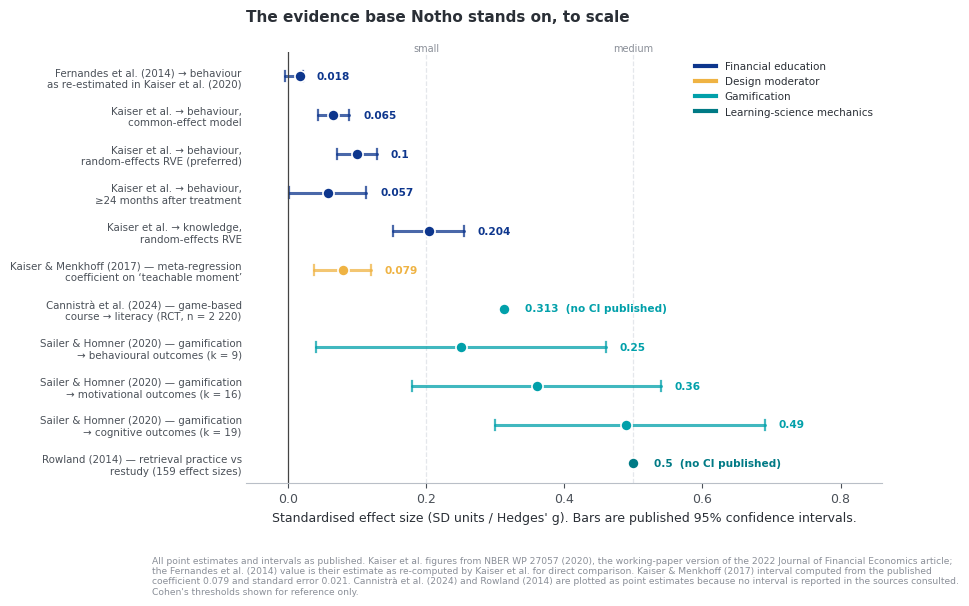

This figure's Python source: (Note: this script raises an exception after producing the figure.)
#!/usr/bin/env python3
"""Figures for the Notho Evidence Dossier. Brand palette from docs/REBRAND-NOTHO.md."""
import matplotlib
matplotlib.use("Agg")
import matplotlib.pyplot as plt
import numpy as np
from matplotlib.patches import Rectangle, FancyArrowPatch
import matplotlib.patheffects as pe

TEAL   = "#01A0AA"
PRIM   = "#007A85"
DARK   = "#005F68"
GOLD   = "#EFB343"
NAVY   = "#0D368D"
GREY   = "#8A8F98"
LGREY  = "#E4E7EB"
RED    = "#C0392B"
GREEN  = "#1E8449"

plt.rcParams.update({
    "font.family": "DejaVu Sans",
    "font.size": 9,
    "axes.edgecolor": "#B9BFC7",
    "axes.linewidth": 0.8,
    "axes.labelcolor": "#2A2F36",
    "text.color": "#2A2F36",
    "xtick.color": "#4A5058",
    "ytick.color": "#4A5058",
    "axes.titlesize": 11,
    "axes.titleweight": "bold",
    "figure.dpi": 200,
    "savefig.dpi": 200,
    "savefig.bbox": "tight",
    "savefig.facecolor": "white",
})

OUT = "figs/"

def finish(fig, name, note=None):
    if note:
        fig.text(0.01, -0.02, note, fontsize=6.6, color=GREY, ha="left", va="top", wrap=True)
    fig.savefig(OUT + name, facecolor="white")
    plt.close(fig)
    print("wrote", name)


# ---------------------------------------------------------------- FIG 1
# Forest plot: effect sizes across the evidence base
def fig1():
    rows = [
        # label, estimate, lo, hi, group   — ALL values and intervals as published
        ("Fernandes et al. (2014) → behaviour\nas re-estimated in Kaiser et al. (2020)", 0.018, -0.004, 0.022, "fin"),
        ("Kaiser et al. → behaviour,\ncommon-effect model", 0.065, 0.043, 0.089, "fin"),
        ("Kaiser et al. → behaviour,\nrandom-effects RVE (preferred)", 0.1003, 0.071, 0.129, "fin"),
        ("Kaiser et al. → behaviour,\n≥24 months after treatment", 0.0574, 0.0013, 0.1136, "fin"),
        ("Kaiser et al. → knowledge,\nrandom-effects RVE", 0.204, 0.152, 0.255, "fin"),
        ("Kaiser & Menkhoff (2017) — meta-regression\ncoefficient on ‘teachable moment’", 0.079, 0.038, 0.120, "mod"),
        ("Cannistrà et al. (2024) — game-based\ncourse → literacy (RCT, n = 2 220)", 0.313, None, None, "gam"),
        ("Sailer & Homner (2020) — gamification\n→ behavioural outcomes (k = 9)", 0.25, 0.04, 0.46, "gam"),
        ("Sailer & Homner (2020) — gamification\n→ motivational outcomes (k = 16)", 0.36, 0.18, 0.54, "gam"),
        ("Sailer & Homner (2020) — gamification\n→ cognitive outcomes (k = 19)", 0.49, 0.30, 0.69, "gam"),
        ("Rowland (2014) — retrieval practice vs\nrestudy (159 effect sizes)", 0.50, None, None, "learn"),
    ]
    colours = {"fin": NAVY, "gam": TEAL, "learn": PRIM, "mod": GOLD}
    labels  = {"fin": "Financial education", "gam": "Gamification",
               "learn": "Learning-science mechanics", "mod": "Design moderator"}

    fig, ax = plt.subplots(figsize=(8.2, 5.6))
    ys = np.arange(len(rows))[::-1]
    for y, (lab, d, lo, hi, g) in zip(ys, rows):
        c = colours[g]
        if lo is not None:
            ax.plot([lo, hi], [y, y], color=c, lw=2.2, solid_capstyle="round", alpha=.75)
            ax.plot([lo, lo], [y - .13, y + .13], color=c, lw=1.6, alpha=.75)
            ax.plot([hi, hi], [y - .13, y + .13], color=c, lw=1.6, alpha=.75)
            xt = hi + 0.02
        else:
            ax.plot([d], [y], marker="D", color=c, ms=6, mec="white", mew=1.0, zorder=3)
            xt = d + 0.03
        ax.plot([d], [y], "o", color=c, ms=8, mec="white", mew=1.2, zorder=4)
        lbl = f"{d:.3f}".rstrip("0").rstrip(".")
        if lo is None:
            lbl += "  (no CI published)"
        ax.text(xt, y, lbl, va="center", fontsize=7.6, color=c, fontweight="bold")
    ax.set_yticks(ys)
    ax.set_yticklabels([r[0] for r in rows], fontsize=7.4)
    ax.axvline(0, color="#444", lw=0.9)
    for x, lbl in [(0.2, "small"), (0.5, "medium")]:
        ax.axvline(x, color=LGREY, lw=0.9, ls="--", zorder=0)
        ax.text(x, len(rows) - 0.35, lbl, fontsize=7, color=GREY, ha="center")
    ax.set_xlim(-0.06, 0.86)
    ax.set_xlabel("Standardised effect size (SD units / Hedges' g). Bars are published 95% confidence intervals.")
    ax.set_title("The evidence base Notho stands on, to scale",
                 loc="left", pad=22)
    ax.spines[["top", "right", "left"]].set_visible(False)
    ax.tick_params(axis="y", length=0)
    handles = [plt.Line2D([], [], color=colours[k], lw=3, label=labels[k])
               for k in ["fin", "mod", "gam", "learn"]]
    ax.legend(handles=handles, loc="upper right", frameon=True, framealpha=.95,
              edgecolor="none", fontsize=7.5)
    finish(fig, "fig01_forest.png",
           "All point estimates and intervals as published. Kaiser et al. figures from NBER WP 27057 (2020), the working-paper version of the 2022 "
           "Journal of Financial Economics article; the Fernandes et al. (2014) value is their estimate as re-computed by Kaiser et al. for direct comparison. "
           "Kaiser & Menkhoff (2017) interval computed from the published coefficient 0.079 and standard error 0.021. Cannistrà et al. (2024) and "
           "Rowland (2014) are plotted as point estimates because no interval is reported in the sources consulted. Cohen's thresholds shown for reference only.")


# ---------------------------------------------------------------- FIG 2
# SA financial literacy across instruments
def fig2():
    fig, (a1, a2) = plt.subplots(1, 2, figsize=(8.2, 3.5),
                                 gridspec_kw={"width_ratios": [1.15, 1]})
    names = ["FSCA/HSRC 2020\ncomposite score",
             "S&P Global FinLit\n(2015)",
             "NIDS Wave 5\n(Nanziri & Olckers 2019)",
             "OECD/INFE 2016\nknowledge minimum"]
    vals = [52, 42, 40.6, 31]
    bars = a1.barh(names[::-1], vals[::-1], color=[GREY, PRIM, TEAL, NAVY][::-1], height=.62)
    for b, v in zip(bars, vals[::-1]):
        a1.text(v + 1.5, b.get_y() + b.get_height()/2, f"{v}%", va="center",
                fontsize=8.5, fontweight="bold", color="#2A2F36")
    a1.set_xlim(0, 72)
    a1.set_xlabel("Score / % classified financially literate")
    a1.set_title("Four instruments, four answers", loc="left", fontsize=9.5)
    a1.spines[["top", "right", "left"]].set_visible(False)
    a1.tick_params(axis="y", length=0, labelsize=7.6)

    # inflation question — single published value, no invented comparators
    a2.axis("off")
    a2.add_patch(Rectangle((0.04, 0.30), 0.92, 0.52, transform=a2.transAxes,
                           facecolor="#FBF0EF", edgecolor=RED, lw=1.2))
    a2.text(0.5, 0.70, "25%", transform=a2.transAxes, ha="center", va="center",
            fontsize=40, fontweight="bold", color=RED)
    a2.text(0.5, 0.455, "of South African adults answered the\ninflation question correctly",
            transform=a2.transAxes, ha="center", va="center", fontsize=8.4, linespacing=1.5)
    a2.text(0.5, 0.345, "among the lowest of 39 economies surveyed",
            transform=a2.transAxes, ha="center", va="center", fontsize=7.4,
            style="italic", color="#7a3a33")
    a2.text(0.5, 0.20, "OECD/INFE 2023 International Survey\nof Adult Financial Literacy",
            transform=a2.transAxes, ha="center", va="center", fontsize=6.8, color=GREY, linespacing=1.4)
    a2.set_title("The single worst result: inflation", loc="left", fontsize=9.5)
    fig.suptitle("South African financial literacy is not one number",
                 x=0.005, ha="left", fontsize=11, fontweight="bold", y=1.04)
    finish(fig, "fig02_literacy.png",
           "Left: FSCA/HSRC (2020) composite score out of 100; S&P Global FinLit (Klapper, Lusardi & van Oudheusden, 2015) and NIDS Wave 5 "
           "(Nanziri & Olckers, 2019) percentages classified financially literate; OECD/INFE (2016) minimum-target knowledge score. These are "
           "different constructs and are not directly comparable. Right: OECD/INFE (2023). No comparator country values are shown because no "
           "verified per-country figures were obtained for this dossier.")


# ---------------------------------------------------------------- FIG 3
# Household stress dashboard
def fig3():
    fig, axes = plt.subplots(1, 4, figsize=(8.4, 2.9))
    panels = [
        ("Household debt\nto disposable income", 62.2, 100, "%", "SARB QB, Q1 2026", PRIM),
        ("Debt-service cost\nof disposable income", 8.4, 20, "%", "SARB QB, Q1 2026", TEAL),
        ("Credit-active consumers\nwith impaired records", 36.0, 100, "%", "NCR CBM Q3 2024", GOLD),
        ("On track for a\ncomfortable retirement", 6.0, 100, "%", "10X RRR", RED),
    ]
    for ax, (title, val, cap, unit, src, col) in zip(axes, panels):
        ang = np.linspace(np.pi, 0, 200)
        ax.plot(np.cos(ang), np.sin(ang), color=LGREY, lw=9, solid_capstyle="butt")
        frac = val / cap
        ang2 = np.linspace(np.pi, np.pi - np.pi * frac, 200)
        ax.plot(np.cos(ang2), np.sin(ang2), color=col, lw=9, solid_capstyle="butt")
        ax.text(0, 0.18, f"{val:g}{unit}", ha="center", fontsize=17, fontweight="bold", color=col)
        ax.text(0, -0.22, title, ha="center", fontsize=7.6, linespacing=1.35)
        ax.text(0, -0.62, src, ha="center", fontsize=6.2, color=GREY)
        ax.set_xlim(-1.25, 1.25); ax.set_ylim(-0.75, 1.2); ax.axis("off")
    fig.suptitle("The downstream damage is measurable, and it is not improving",
                 x=0.005, ha="left", fontsize=11, fontweight="bold", y=1.02)
    finish(fig, "fig03_stress.png",
           "Gauge scales: debt-to-income and impairment shown against 100%; debt-service cost against a 20% ceiling for legibility.")


# ---------------------------------------------------------------- FIG 4
# Two-pot cumulative
def fig4():
    fig, ax = plt.subplots(figsize=(8.2, 3.4))
    xs = ["Sep 2024\nlaunch", "Jan 2025\n(5 months)", "Feb 2025\n(6 months)", "Feb 2026\n(18 months)"]
    vals = [0, 43.42, 47.7, 79.3]
    tax  = [0, 12.9, 13.0, 21.4]
    x = np.arange(len(xs))
    ax.fill_between(x, vals, color=TEAL, alpha=.16)
    ax.plot(x, vals, "-o", color=PRIM, lw=2.4, ms=7, mec="white", mew=1.4, label="Gross withdrawals approved (R bn)")
    ax.plot(x, tax, "-o", color=GOLD, lw=2.0, ms=6, mec="white", mew=1.2, label="Tax collected on withdrawals (R bn)")
    for xi, v in zip(x, vals):
        if v: ax.annotate(f"R{v:g}bn", (xi, v), textcoords="offset points", xytext=(0, 9),
                          ha="center", fontsize=8, fontweight="bold", color=PRIM)
    for xi, v in zip(x, tax):
        if v: ax.annotate(f"R{v:g}bn", (xi, v), textcoords="offset points", xytext=(0, -15),
                          ha="center", fontsize=7.5, color="#9a7318")
    ax.set_xticks(x); ax.set_xticklabels(xs, fontsize=8)
    ax.set_ylabel("Cumulative, R billion")
    ax.set_ylim(0, 92)
    ax.set_title("Two-pot: the largest involuntary financial-literacy event in SA history",
                 loc="left", pad=12)
    ax.spines[["top", "right"]].set_visible(False)
    ax.legend(frameon=False, fontsize=8, loc="upper left")
    ax.text(0.02, 0.60, "5.6 million tax directives applied for\nby 28 February 2026",
            transform=ax.transAxes, fontsize=8.2, color=NAVY, fontweight="bold",
            bbox=dict(boxstyle="round,pad=0.45", fc="#EEF6F7", ec=TEAL, lw=.8))
    finish(fig, "fig04_twopot.png",
           "Sources: SARS media release 31 Jan 2025; Moneyweb / SARS data to 28 Feb 2026. SARS' original first-year forecast was ~R5bn of tax.")


# ---------------------------------------------------------------- FIG 5
# Notho pedagogy scorecard vs evidence
def fig5():
    mechanics = [
        ("Retrieval practice\n(question-first lessons)", 0.50, 5, "Every lesson is answer-driven; 2 440 authored variants"),
        ("Mastery / re-queue loop\n(lesson ends only at 100%)", 0.45, 5, "lessonMastery.ts re-queues misses to the end"),
        ("Spaced repetition\n(SM-2 on 168 concepts)", 0.28, 4, "Built; misses reset interval to 1 day"),
        ("Variability / interleaving\n(4 slots × 3 variants)", 0.30, 4, "Anti-memorisation pool; selection not yet SR-weighted"),
        ("Gamified feedback\n(XP, badges, levels)", 0.36, 3, "Present; risk of overjustification unmeasured"),
        ("Streaks with forgiveness\n(freezes + repair)", 0.25, 4, "Forgiveness mechanic is evidence-aligned"),
        ("Just-in-time delivery\nat teachable moments", 0.079, 2, "Push/lifecycle crons exist; not moment-triggered"),
        ("Commitment devices\n(goals, automated rules)", 0.60, 1, "Goals exist as gamified quests, not binding devices"),
        ("Rules-of-thumb framing\nover curriculum", 0.35, 2, "Curriculum-shaped: 22 courses, ~199 lessons"),
        ("Personalised follow-up\n/ counselling complement", 0.40, 2, "Cosmo AI chat, but not outcome-directed"),
    ]
    fig, ax = plt.subplots(figsize=(8.4, 5.0))
    ys = np.arange(len(mechanics))[::-1]
    for y, (name, ev, impl, note) in zip(ys, mechanics):
        # evidence strength bar (left, mirrored)
        ax.barh(y, -ev, color=NAVY, alpha=.80, height=.52)
        ax.text(-ev - 0.02, y, f"{ev:.2f}".rstrip("0").rstrip("."), va="center", ha="right",
                fontsize=7.6, color=NAVY, fontweight="bold")
        # implementation 0-5 scaled to same axis
        w = impl / 5 * 0.72
        col = GREEN if impl >= 4 else (GOLD if impl == 3 else RED)
        ax.barh(y, w, left=0.10, color=col, alpha=.85, height=.52)
        ax.text(0.10 + w + 0.012, y, f"{impl}/5", va="center", fontsize=7.6,
                color=col, fontweight="bold")
        ax.text(0.98, y, note, va="center", fontsize=6.6, color="#454b53")
    ax.set_yticks(ys)
    ax.set_yticklabels([m[0] for m in mechanics], fontsize=7.4)
    ax.axvline(0.05, color="#CBD1D8", lw=.9)
    ax.set_xlim(-0.75, 2.35)
    ax.set_xticks([-0.6, -0.3, 0, 0.10, 0.46, 0.82])
    ax.set_xticklabels(["0.6", "0.3", "0", "0", "", "5"], fontsize=7)
    ax.text(-0.35, len(mechanics)-0.25, "← published effect size (SD)", fontsize=7.6,
            color=NAVY, ha="center", fontweight="bold")
    ax.text(0.45, len(mechanics)-0.25, "Notho implementation strength →", fontsize=7.6,
            color=PRIM, ha="center", fontweight="bold")
    ax.set_title("Does Notho build what the evidence rewards?",
                 loc="left", pad=20)
    ax.spines[["top", "right", "left", "bottom"]].set_visible(False)
    ax.tick_params(axis="both", length=0)
    finish(fig, "fig05_pedagogy.png",
           "Left bars: representative published effect sizes for the mechanic (see Figure 1 and the reference list); commitment-device and "
           "counselling figures are indicative of the field-experiment literature rather than single pooled estimates. "
           "Right bars: this dossier's assessment of Notho's current implementation, graded 0–5 from the codebase.")


# ---------------------------------------------------------------- FIG 6
# Competitive positioning
def fig6():
    fig, ax = plt.subplots(figsize=(8.2, 5.2))
    # x = distribution reach (log users), y = depth of dedicated financial-literacy pedagogy (0-10)
    pts = [
        ("Capitec MoneyUp\nAcademy", 15_300_000, 6.0, TEAL, 1700),
        ("Discovery Vitality\nMoney", 1_200_000, 5.5, NAVY, 900),
        ("Vault22", 200_000, 3.5, GREY, 620),
        ("Franc", 120_000, 4.5, GOLD, 480),
        ("Old Mutual\nOn The Money", 400_000, 4.0, "#7D8B99", 520),
        ("Absa ReadyToWork", 548_000, 4.5, "#6F7C8A", 540),
        ("EasyEquities +\nJust One Lap", 2_600_000, 3.0, "#9AA5B1", 800),
        ("Notho", 3_000, 8.6, PRIM, 380),
    ]
    for name, users, depth, col, size in pts:
        ax.scatter(users, depth, s=size, color=col, alpha=.55, edgecolors=col, linewidths=1.6, zorder=3)
        dy = 0.45 if name != "Notho" else -0.85
        ax.annotate(name, (users, depth), textcoords="offset points", xytext=(0, 14 if dy > 0 else -30),
                    ha="center", fontsize=7.4, fontweight="bold" if name == "Notho" else "normal",
                    color=col if name == "Notho" else "#3A4048")
    ax.set_xscale("log")
    ax.set_xlim(800, 4e7)
    ax.set_ylim(1.2, 10.4)
    ax.set_xlabel("Reach — registered users / app users (log scale)")
    ax.set_ylabel("Depth of dedicated learning design  (0–10, this dossier's assessment)")
    ax.set_title("Notho owns the pedagogy corner and none of the distribution",
                 loc="left", pad=12)
    ax.grid(alpha=.18, ls=":")
    ax.spines[["top", "right"]].set_visible(False)
    ax.axhspan(7, 10.4, color=PRIM, alpha=.05)
    ax.axvspan(1e6, 4e7, color=GOLD, alpha=.05)
    ax.text(1.6e6, 9.6, "the quadrant nobody occupies:\ndeep pedagogy at national scale",
            fontsize=7.8, color="#5A6069", style="italic")
    arr = FancyArrowPatch((4e3, 8.4), (7e5, 8.6), arrowstyle="-|>", mutation_scale=13,
                          color=PRIM, lw=1.5, ls=(0, (4, 3)), alpha=.8)
    ax.add_patch(arr)
    ax.text(3e4, 8.05, "the only strategically\ncoherent move", fontsize=7, color=PRIM, style="italic")
    finish(fig, "fig06_position.png",
           "Reach: Capitec 15.3m app users (FY to Feb 2026); Purple Group/EasyEquities 2.6m registered; Absa ReadyToWork 548 100 cumulative; Old Mutual On The Money ~400 000 workshop participants (lifetime); Vault22 ~200 000 pre-registered at launch (Nov 2024); Discovery Bank ~1.2m accounts (carried from May 2026, not re-verified). "
           "Notho reach is an order-of-magnitude placeholder — no verified public user count exists. Depth scores are this dossier's judgement.")


# ---------------------------------------------------------------- FIG 7
# Feature matrix heatmap
def fig7():
    feats = ["Structured\ncurriculum", "Question banks /\nanti-memorisation", "Spaced\nrepetition",
             "Mastery\ncompletion", "Streaks &\nforgiveness", "SA-specific\ntax & product detail",
             "Bank statement\nimport", "Behavioural\nreport", "AI coach", "Faith-based\ncontent",
             "Professional exam\nprep (RE5)", "Distribution\nat scale", "Payment /\nmonetisation live",
             "Vernacular\nlanguages", "Native app\nstore presence"]
    apps = ["Notho", "Capitec\nMoneyUp", "Vault22", "Franc", "Discovery\nVitality Money", "Bank literacy\nprogrammes"]
    #        0 none, 1 partial, 2 full
    M = np.array([
        [2,2,2,2,2,2,2,2,2,2,2,0,0,0,1],   # Notho  (native = capacitor shell, not shipped)
        [2,0,0,1,1,2,2,1,1,0,0,2,2,1,2],   # Capitec MoneyUp
        [1,0,0,0,1,2,2,2,1,0,0,1,2,0,2],   # Vault22
        [1,0,0,0,1,2,1,1,0,0,0,1,2,0,2],   # Franc
        [1,0,0,0,2,2,2,2,1,0,0,1,2,0,2],   # Discovery
        [1,0,0,0,0,2,0,0,0,0,0,2,2,1,2],   # Bank programmes
    ])
    fig, ax = plt.subplots(figsize=(8.6, 3.6))
    cmap = matplotlib.colors.ListedColormap(["#F2F4F6", GOLD, PRIM])
    ax.imshow(M, cmap=cmap, aspect="auto", vmin=0, vmax=2)
    ax.set_xticks(range(len(feats))); ax.set_xticklabels(feats, fontsize=6.3, rotation=42, ha="right")
    ax.set_yticks(range(len(apps)));  ax.set_yticklabels(apps, fontsize=7.4)
    for i in range(M.shape[0]):
        for j in range(M.shape[1]):
            s = {0: "–", 1: "~", 2: "●"}[M[i, j]]
            ax.text(j, i, s, ha="center", va="center", fontsize=8,
                    color="white" if M[i, j] == 2 else ("#7a5a10" if M[i, j] == 1 else "#AAB0B8"))
    ax.set_xticks(np.arange(-.5, len(feats), 1), minor=True)
    ax.set_yticks(np.arange(-.5, len(apps), 1), minor=True)
    ax.grid(which="minor", color="white", lw=2.2)
    ax.tick_params(which="minor", length=0); ax.tick_params(length=0)
    ax.set_title("Feature coverage: Notho wins the learning column and loses the business column",
                 loc="left", pad=10, fontsize=10.5)
    handles = [Rectangle((0,0),1,1, fc=c) for c in [PRIM, GOLD, "#F2F4F6"]]
    ax.legend(handles, ["full", "partial", "absent"], ncol=3, frameon=False,
              fontsize=7, loc="upper left", bbox_to_anchor=(0.0, -0.55))
    finish(fig, "fig07_features.png",
           "Assessment as at August 2026 from public product surfaces and, for Notho, from the repository. "
           "Notho's native-store cell is 'partial': a Capacitor shell exists in-repo but nothing has been submitted.")


# ---------------------------------------------------------------- FIG 8
# TAM SAM SOM funnel
def fig8():
    fig, ax = plt.subplots(figsize=(8.2, 4.4))
    stages = [
        ("TAM — SA working-age population 15–64\n(Stats SA MYPE 2025)", 42.4, "42.4m", NAVY),
        ("With internet access, mobile-dominated\n(ICASA 2026: 82.1%)", 34.8, "34.8m", PRIM),
        ("SAM — employed\n(Stats SA QLFS Q1:2026)", 16.8, "16.8m", TEAL),
        ("Employed, banked, with\ndiscretionary income (dossier estimate)", 6.0, "~6m", "#7BC5CA"),
        ("SOM Yr 3 — registered users,\nbase case (dossier estimate)", 0.25, "~250k", GOLD),
        ("Paying subscribers at 4%\n(dossier estimate)", 0.010, "~10k", RED),
    ]
    maxw = 1.0
    y = 0
    for i, (label, val, lab, col) in enumerate(stages):
        w = (val / stages[0][1]) ** 0.42 * maxw
        ax.add_patch(Rectangle((-w/2, -y-0.42), w, 0.72, color=col, alpha=.85))
        ax.text(0, -y-0.06, lab, ha="center", va="center", fontsize=10.5,
                fontweight="bold", color="white",
                path_effects=[pe.withStroke(linewidth=1.6, foreground=col)])
        ax.text(w/2 + 0.05, -y-0.06, label, ha="left", va="center", fontsize=8, color="#2A2F36")
        y += 0.88
    ax.set_xlim(-0.72, 1.35); ax.set_ylim(-y, 0.5); ax.axis("off")
    ax.set_title("From 38 million to ten thousand: the funnel that matters",
                 loc="left", fontsize=11, pad=8)
    finish(fig, "fig08_funnel.png",
           "TAM from Stats SA mid-year estimates; connectivity from ICASA State of the ICT Sector 2026 (82.1% internet access, mobile-dominated); "
           "employment from Stats SA QLFS Q1:2026 (16.8m employed). SOM is this dossier's base case, not a forecast. "
           "At R79/month and 4% conversion, ~10 000 subscribers ≈ R9.5m annual subscription revenue.")


# ---------------------------------------------------------------- FIG 9
# Price ladder
def fig9():
    fig, ax = plt.subplots(figsize=(8.2, 3.6))
    items = [("MoneyUp Academy\n(Capitec, free)", 0, GREEN),
             ("Disney+\n(entry plan)", 49, GREY),
             ("Netflix Mobile", 59, GREY),
             ("1GB prepaid data\n(monthly, 2025)", 79, GOLD),
             ("Notho Pro\n(planned)", 79, PRIM),
             ("Netflix Premium", 199, "#9AA5B1")]
    items.sort(key=lambda t: t[1])
    names = [i[0] for i in items]; vals = [i[1] for i in items]; cols = [i[2] for i in items]
    b = ax.bar(names, vals, color=cols, width=.6)
    for bb, v in zip(b, vals):
        ax.text(bb.get_x()+bb.get_width()/2, v+3.5, f"R{v}", ha="center", fontsize=8.5, fontweight="bold")
    ax.axhspan(29, 49, color=TEAL, alpha=.10)
    ax.text(0.02, 0.62, "the SA mass-market\nsubscription comfort band\n(R29–R49)", transform=ax.transAxes,
            fontsize=7.6, color=PRIM, fontweight="bold")
    ax.set_ylabel("Rand per month")
    ax.set_ylim(0, 232)
    ax.set_title("Notho Pro is priced at a month of mobile data, against a free direct competitor",
                 loc="left", pad=10, fontsize=10.5)
    ax.spines[["top", "right"]].set_visible(False)
    ax.tick_params(axis="x", labelsize=7.2)
    finish(fig, "fig09_price.png",
           "Streaming prices are South African list prices reported in 2026 trade sources; they change frequently and should be re-checked before external use. "
           "Showmax is excluded because it closed permanently on 30 April 2026. Data price is the reported average prepaid 1GB 30-day bundle in 2025. "
           "Notho Pro is the planned price in the March 2026 business plan and is not currently chargeable — no payment infrastructure exists.")


# ---------------------------------------------------------------- FIG 10
# Retention benchmarks
def fig10():
    fig, ax = plt.subplots(figsize=(8.2, 3.6))
    days = [1, 7, 30]
    series = {
        "Education apps (global median)": ([14.5, 5.0, 2.1], GREY, "-"),
        "Finance / banking apps": ([30.3, 18.0, 11.6], NAVY, "-"),
        "All categories": ([25.0, 10.0, 5.0], "#C2C8D0", ":"),
        "Notho business-plan target": ([55.0, 40.0, 25.0], PRIM, "--"),
    }
    for lab, (vals, col, ls) in series.items():
        ax.plot(days, vals, ls, color=col, lw=2.4 if col == PRIM else 1.9,
                marker="o", ms=6, mec="white", mew=1.2, label=lab)
        ax.annotate(f"{vals[-1]:.1f}%", (30, vals[-1]), textcoords="offset points",
                    xytext=(8, 0), fontsize=7.8, color=col, fontweight="bold")
    ax.set_xticks(days); ax.set_xticklabels(["Day 1", "Day 7", "Day 30"])
    ax.set_ylabel("% of installs still active")
    ax.set_ylim(0, 62); ax.set_xlim(0.5, 34)
    ax.set_title("The retention target in the business plan is 12× the education-app benchmark",
                 loc="left", pad=10, fontsize=10.5)
    ax.legend(frameon=False, fontsize=7.6)
    ax.spines[["top", "right"]].set_visible(False)
    ax.grid(alpha=.16, ls=":")
    finish(fig, "fig10_retention.png",
           "Benchmarks are 2025–26 industry medians and vary widely by source and measurement window. The Notho line plots the plan's stated "
           "40% Day-7 goal with Day-1 and Day-30 points interpolated on the same curve shape for comparison.")


# ---------------------------------------------------------------- FIG 11
# LTV:CAC sensitivity heatmap
def fig11():
    arpu = np.array([29, 39, 49, 79, 99])          # R/month
    life  = np.array([3, 6, 9, 12, 18, 24])        # months
    CAC = 175.0
    ratio = np.outer(arpu, life) / CAC
    fig, ax = plt.subplots(figsize=(7.4, 3.6))
    im = ax.imshow(ratio, cmap="RdYlGn", vmin=0, vmax=8, aspect="auto")
    ax.set_xticks(range(len(life))); ax.set_xticklabels([f"{m}m" for m in life])
    ax.set_yticks(range(len(arpu))); ax.set_yticklabels([f"R{a}" for a in arpu])
    ax.set_xlabel("Average paying lifetime")
    ax.set_ylabel("Monthly ARPU")
    for i in range(len(arpu)):
        for j in range(len(life)):
            v = ratio[i, j]
            ax.text(j, i, f"{v:.1f}", ha="center", va="center", fontsize=8,
                    fontweight="bold" if v >= 3 else "normal",
                    color="#1b1b1b")
    ax.set_title("LTV : CAC at a R175 blended acquisition cost", loc="left", pad=10, fontsize=10.5)
    cb = fig.colorbar(im, ax=ax, fraction=.035, pad=.02)
    cb.set_label("LTV : CAC", fontsize=8)
    cb.ax.tick_params(labelsize=7)
    ax.plot(3, 3, marker="s", ms=17, mfc="none", mec=NAVY, mew=2.2)
    ax.annotate("business-plan\nassumption", (3, 3), textcoords="offset points", xytext=(0, -34),
                ha="center", fontsize=7, color=NAVY, fontweight="bold")
    finish(fig, "fig11_ltvcac.png",
           "CAC of R175 derived from SA Meta CPM (~$2.82) at 1% CTR, 20% install, 30% signup, 5% paid conversion — an optimistic chain. "
           "Gross of payment-processing fees, VAT and support cost. A ratio below 3.0 is generally considered unfundable for consumer subscription.")


# ---------------------------------------------------------------- FIG 12
# Build completeness
def fig12():
    items = [
        ("Learning engine (banks, SR, mastery)", 95, GREEN),
        ("SA-specific content depth", 90, GREEN),
        ("Budget / statement import", 80, GREEN),
        ("Gamification systems", 85, GREEN),
        ("Analytics instrumentation (defined)", 75, GREEN),
        ("Compliance surfaces (POPIA, AI disclosure)", 70, GOLD),
        ("Behaviour-outcome measurement", 25, RED),
        ("Native app store presence", 20, RED),
        ("Marketing landing page / funnel", 5, RED),
        ("Payment + subscription infrastructure", 0, RED),
        ("Vernacular language support", 0, RED),
        ("Distribution partnerships signed", 0, RED),
        ("Just-in-time / moment triggers", 15, RED),
        ("Commitment devices", 10, RED),
    ]
    fig, ax = plt.subplots(figsize=(8.2, 4.6))
    ys = np.arange(len(items))[::-1]
    for y, (name, pct, col) in zip(ys, items):
        ax.barh(y, 100, color="#F1F3F5", height=.6)
        ax.barh(y, pct, color=col, height=.6, alpha=.9)
        ax.text(101.5, y, f"{pct}%", va="center", fontsize=7.8, fontweight="bold", color=col)
    ax.set_yticks(ys); ax.set_yticklabels([i[0] for i in items], fontsize=7.8)
    ax.set_xlim(0, 112); ax.set_xticks([0, 25, 50, 75, 100])
    ax.set_xlabel("Completeness (this dossier's assessment of the repository, August 2026)")
    ax.set_title("Notho is a finished learning product attached to an unbuilt business",
                 loc="left", pad=10)
    ax.spines[["top", "right", "left"]].set_visible(False)
    ax.tick_params(axis="y", length=0)
    ax.axvline(50, color="#CBD1D8", lw=.8, ls=":")
    finish(fig, "fig12_completeness.png",
           "Scored from the repository at commit d5f5b1b. 'Payment infrastructure 0%' reflects that no payment provider "
           "(PayFast, Paystack, Yoco, Stripe, RevenueCat) appears in the codebase and no subscription table exists in the Supabase migrations, "
           "although paywall analytics events are already specified.")


# ---------------------------------------------------------------- FIG 13
# Revenue model stress test
def fig13():
    fig, ax = plt.subplots(figsize=(8.2, 3.8))
    streams = ["Notho Pro\nsubscriptions", "B2B corporate\nwellness", "Advisor\nlead-gen", "Branded\npartnerships", "Workshops"]
    plan   = [474_000, 60_000, 20_000, 0, 72_000]
    benchmark_low  = [0, 0, 0, 0, 36_000]
    benchmark_high = [95_000, 60_000, 12_000, 0, 90_000]
    x = np.arange(len(streams)); w = .34
    ax.bar(x - w/2, plan, w, color=GOLD, label="Business-plan Year 1 target")
    ax.bar(x + w/2, benchmark_high, w, color=PRIM, label="Benchmark-implied Year 1 ceiling")
    for xi, (p, b) in enumerate(zip(plan, benchmark_high)):
        ax.text(xi - w/2, p + 12000, f"R{p/1000:.0f}k", ha="center", fontsize=7.6, fontweight="bold", color="#8a6a10")
        ax.text(xi + w/2, b + 12000, f"R{b/1000:.0f}k", ha="center", fontsize=7.6, fontweight="bold", color=PRIM)
    ax.set_xticks(x); ax.set_xticklabels(streams, fontsize=7.6)
    ax.set_ylabel("Year 1 revenue (Rand)")
    ax.set_ylim(0, 560_000)
    ax.set_yticks([0, 100_000, 200_000, 300_000, 400_000, 500_000])
    ax.set_yticklabels(["0", "R100k", "R200k", "R300k", "R400k", "R500k"])
    ax.set_title("The subscription line carries 74% of the plan and is the least defensible",
                 loc="left", pad=10, fontsize=10.5)
    ax.legend(frameon=False, fontsize=7.8)
    ax.spines[["top", "right"]].set_visible(False)
    finish(fig, "fig13_revenue.png",
           "Benchmark ceiling assumes 10 000 registered users in Year 1 (aggressive without a partner), 4% paid conversion at R79/month with "
           "8-month average paying life. It also assumes zero revenue is possible until payment infrastructure exists — which today it does not.")


for f in [fig1, fig2, fig3, fig4, fig5, fig6, fig7, fig8, fig9, fig10, fig11, fig12, fig13]:
    f()
print("all figures done")
